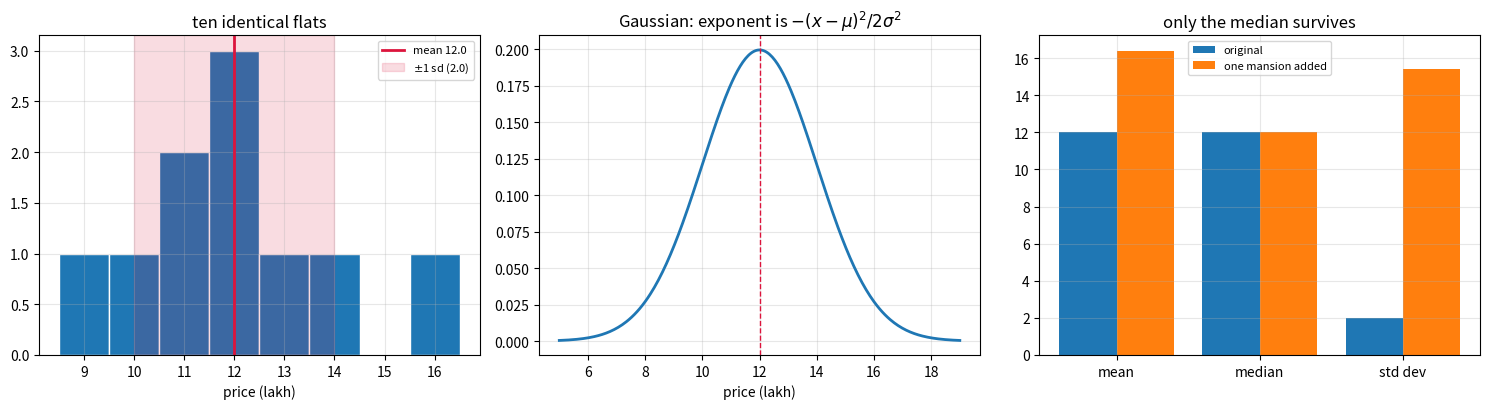

The matplotlib source for this figure:
# Step 3 — Intuition: the mean is what each house would have cost if the total were shared.
import numpy as np
np.random.seed(0)

prices = np.array([9., 10., 11., 11., 12., 12., 12., 13., 14., 16.])
n = len(prices)

print("total  =", prices.sum())
print("shared =", prices.sum() / n, "per house")
print("numpy  =", prices.mean())
assert prices.sum() == 120.0
assert prices.mean() == 12.0

# Range: identical houses, seven lakh apart.
print(f"\ncheapest {prices.min()}, dearest {prices.max()}, spread {prices.max()-prices.min()}")

# Step 5 — Manual calculation: deviations, and the trap they set (blog sections 4-5).
dev = prices - prices.mean()
print("deviations:", dev)
print("their sum :", dev.sum())
assert dev.sum() == 0.0          # EXACTLY zero, not approximately

# So "average the deviations" reports zero spread for every dataset ever.
print("\naverage deviation =", dev.mean(), "  <- useless, always")
assert dev.mean() == 0.0

# This is Chapter 1 section 7 again: a model quoting 6 lakh for every house
# scored a perfect average error of zero because +3,+1 cancelled -1,-3.
old = np.array([3., 1., -1., -3.])
assert old.mean() == 0.0
print("Chapter 1's cancellation, same disease:", old, "-> mean", old.mean())

# Step 5b — remove the sign two ways (blog section 6).
mad = np.abs(dev).mean()
sq = dev ** 2
print("squared deviations:", sq)
print("their sum         :", sq.sum())
assert sq.sum() == 36.0

var_pop = sq.sum() / n            # describes THESE ten houses
var_sample = sq.sum() / (n - 1)   # estimates the whole street
sd = np.sqrt(var_sample)

print(f"\nMAD              = {mad}")
print(f"variance (/n)    = {var_pop}")
print(f"variance (/n-1)  = {var_sample}")
print(f"std deviation    = {sd}   <- back in rupees lakh")
assert mad == 1.4
assert var_pop == 3.6 and var_sample == 4.0 and sd == 2.0
assert np.isclose(sd, prices.std(ddof=1))     # numpy agrees when told ddof=1
assert mad < sd                                # MAD is always the smaller one

print(f"\nSo the quote is: about {prices.mean()} lakh, give or take {sd} lakh.")

# Step 5c — the computational shortcut from the Level 3 exercise.
# (1/n) sum (x - xbar)^2  ==  (1/n) sum x^2  -  xbar^2
lhs = ((prices - prices.mean()) ** 2).mean()
rhs = (prices ** 2).mean() - prices.mean() ** 2
print(f"sum of x^2 = {(prices**2).sum()}")
print(f"left  form = {lhs}")
print(f"right form = {rhs}")
assert (prices ** 2).sum() == 1476.0
assert np.isclose(lhs, rhs)

# The right form needs one pass, but subtracts two nearly equal numbers --
# exactly Chapter 6 section 11's cancellation problem. Try it with huge values:
big = prices + 1e8
lhs_big = ((big - big.mean()) ** 2).mean()
rhs_big = (big ** 2).mean() - big.mean() ** 2
print(f"\nshifted by 1e8:  left = {lhs_big:.6f}   right = {rhs_big:.6f}")
print("The one-pass form loses precision badly. The mathematics is identical;")
print("the arithmetic is not.")

# Step 6 — First implementation: correlation IS Chapter 2's cosine similarity.
rooms = np.array([2., 2., 3., 4.])
area  = np.array([800., 1200., 900., 1600.])

def covariance(x, y):
    return ((x - x.mean()) * (y - y.mean())).sum() / (len(x) - 1)

def correlation(x, y):
    return covariance(x, y) / (x.std(ddof=1) * y.std(ddof=1))

def cosine(u, v):                          # Chapter 2, section 9
    return (u @ v) / (np.sqrt(u @ u) * np.sqrt(v @ v))

r = correlation(rooms, area)
print(f"covariance   = {covariance(rooms, area):.4f}   (units: room x sq ft -- meaningless)")
print(f"correlation  = {r:.5f}   (unitless)")
assert np.isclose(covariance(rooms, area), 241.6667, atol=1e-3)
assert np.isclose(r, 0.70232, atol=1e-5)
assert np.isclose(r, np.corrcoef(rooms, area)[0, 1])

# The same number, from Chapter 2's formula applied to the CENTRED vectors:
cos = cosine(rooms - rooms.mean(), area - area.mean())
print(f"cosine of centred vectors = {cos:.5f}")
assert np.isclose(r, cos)
print(f"\nangle between them = {np.degrees(np.arccos(cos)):.1f} degrees")
print("Chapter 5's PCA used this exact 0.70232 in its correlation matrix.")

# Step 7 — Visualization: the shape of the scatter.
import matplotlib.pyplot as plt

fig, axes = plt.subplots(1, 3, figsize=(15, 4.2))

# (a) histogram with mean and +-1 sd
axes[0].hist(prices, bins=np.arange(8.5, 17.5, 1), edgecolor="white")
axes[0].axvline(prices.mean(), color="crimson", lw=2, label=f"mean {prices.mean():.1f}")
axes[0].axvspan(prices.mean()-sd, prices.mean()+sd, alpha=.15, color="crimson",
                label=f"$\\pm$1 sd ({sd:.1f})")
axes[0].set_title("ten identical flats"); axes[0].set_xlabel("price (lakh)")
axes[0].legend(fontsize=8)

# (b) the Gaussian whose exponent is squared distance / variance
xs = np.linspace(5, 19, 300)
gauss = np.exp(-((xs - 12) ** 2) / (2 * 4.0)) / np.sqrt(2 * np.pi * 4.0)
axes[1].plot(xs, gauss, lw=2)
axes[1].axvline(12, color="crimson", ls="--", lw=1)
axes[1].set_title("Gaussian: exponent is $-(x-\\mu)^2/2\\sigma^2$")
axes[1].set_xlabel("price (lakh)")

# (c) the outlier's effect
spoiled = prices.copy(); spoiled[-1] = 60.
labels = ["mean", "median", "std dev"]
before = [prices.mean(), np.median(prices), prices.std(ddof=1)]
after = [spoiled.mean(), np.median(spoiled), spoiled.std(ddof=1)]
xpos = np.arange(3)
axes[2].bar(xpos - .2, before, .4, label="original")
axes[2].bar(xpos + .2, after, .4, label="one mansion added")
axes[2].set_xticks(xpos); axes[2].set_xticklabels(labels)
axes[2].set_title("only the median survives"); axes[2].legend(fontsize=8)

for ax in axes: ax.grid(alpha=.3)
plt.tight_layout(); plt.show()

# Step 8 — The experiment: one number changes everything (blog section 9).
spoiled = prices.copy()
spoiled[-1] = 60.0                      # one mansion in the street's records

print(f"{'':>16} {'original':>12} {'with mansion':>14}")
for name, f in [("mean", np.mean),
                ("median", np.median),
                ("std dev", lambda a: np.std(a, ddof=1))]:
    print(f"{name:>16} {f(prices):>12.2f} {f(spoiled):>14.2f}")

assert np.isclose(spoiled.mean(), 16.4)
assert np.median(spoiled) == 12.0        # completely unmoved
assert np.isclose(spoiled.std(ddof=1), 15.385, atol=1e-3)

# Why: the squared deviation of the outlier dwarfs everything else.
dev_bad = spoiled - spoiled.mean()
share = dev_bad[-1] ** 2 / (dev_bad ** 2).sum()
print(f"\nthe single mansion accounts for {100*share:.1f}% of the total squared deviation")
assert share > 0.85
print("The mean is now higher than 9 of the 10 houses actually sold for.")

# Step 9 — Change exactly one variable: the sample size.
# Each sample of n houses gives its own mean. How much do those means scatter?
rng = np.random.default_rng(0)
TRUE_MU, TRUE_SIGMA = 12.0, 2.0

print(f"{'n':>6} {'spread of the sample mean':>28} {'sigma/sqrt(n)':>16}")
for sample_n in [10, 40, 160, 640]:
    means = [rng.normal(TRUE_MU, TRUE_SIGMA, sample_n).mean() for _ in range(4000)]
    observed = np.std(means, ddof=1)
    predicted = TRUE_SIGMA / np.sqrt(sample_n)
    print(f"{sample_n:>6} {observed:>28.4f} {predicted:>16.4f}")
    assert abs(observed - predicted) < 0.02

# Quadrupling the sample halves the uncertainty: the sqrt(n) law.
needed = (TRUE_SIGMA / 0.1) ** 2
print(f"\nto pin the average price to +-0.1 lakh you need about {needed:.0f} sales")
assert np.isclose(needed, 400)

# Step 12 — Challenges.

# LEVEL 2 (by hand first): for [10, 12, 12, 14, 17], compute mean, all five deviations,
# both variances, both roots, and the MAD. Then check:
small = np.array([10., 12., 12., 14., 17.])
print("mean:", small.mean(), " sum of deviations:", (small - small.mean()).sum())
print("var(/n):", small.var(), " var(/n-1):", small.var(ddof=1))
print("MAD:", np.abs(small - small.mean()).mean(), " sd:", small.std(ddof=1))
assert np.isclose((small - small.mean()).sum(), 0.0)

# LEVEL 4 (Investigate): the sqrt(n) law appeared in Step 9. Now test whether it
# still holds when the data is NOT Gaussian -- try a heavy-tailed distribution
# (e.g. rng.standard_t(df=2, size=n) scaled) and see whether the sample mean
# still tightens like 1/sqrt(n). Explain what you find using section 7's caveats
# about the Central Limit Theorem.

# YOUR CODE HERE


# LEVEL 5 (Design): build a spread measure that one mansion cannot wreck.
# Verify it on `spoiled`, then state honestly what it loses versus the standard deviation.
def robust_spread(x):
    # YOUR CODE HERE
    ...
